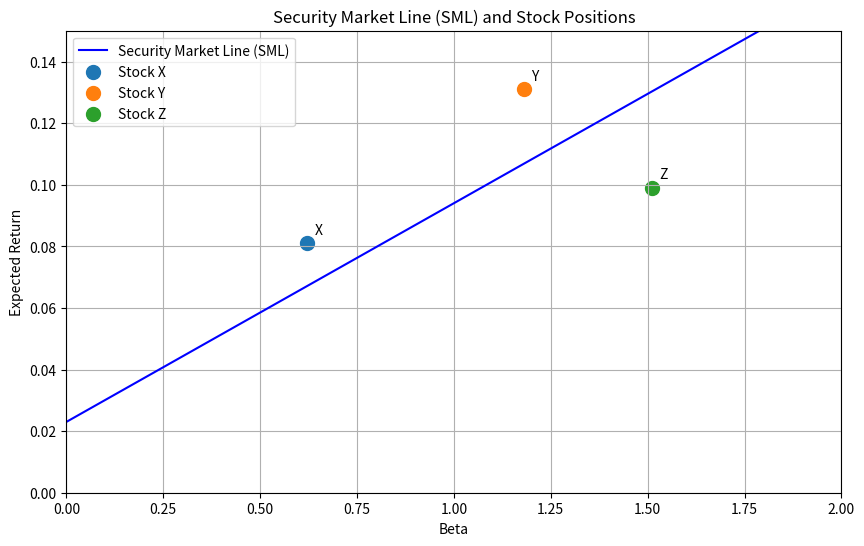

The script that saved this image:
import numpy as np
import matplotlib.pyplot as plt
import os

# 课程计算约定参数
risk_free_rate = 0.023  # 无风险利率 2.3%
market_return = 0.094   # 市场期望收益 9.4%

# 证券市场线 (SML) 函数
def capm_expected_return(beta, risk_free_rate, market_return):
    return risk_free_rate + beta * (market_return - risk_free_rate)

# 生成 beta 从 0 到 2 的 SML 数据
betas = np.linspace(0, 2, 100)
sml_returns = capm_expected_return(betas, risk_free_rate, market_return)

# 股票数据
stocks = {
    'X': {'beta': 0.62, 'return': 0.081},
    'Y': {'beta': 1.18, 'return': 0.131},
    'Z': {'beta': 1.51, 'return': 0.099}
}

# 创建图形
plt.figure(figsize=(10, 6))
plt.plot(betas, sml_returns, label='Security Market Line (SML)', color='blue')

# 绘制股票点
for stock, data in stocks.items():
    plt.scatter(data['beta'], data['return'], label=f'Stock {stock}', s=100)
    plt.text(data['beta'] + 0.02, data['return'] + 0.002, stock,
             fontsize=10, verticalalignment='bottom')

# 图形设置
plt.title('Security Market Line (SML) and Stock Positions')
plt.xlabel('Beta')
plt.ylabel('Expected Return')
plt.xlim(0, 2)
plt.ylim(0, 0.15)
plt.grid(True)
plt.legend()

# 保存图形
figure_path = 'sml_plot.png'
plt.savefig(figure_path)
plt.close()

# 计算 SML 斜率
sml_slope = market_return - risk_free_rate

# 计算 beta=1.27 处的期望收益
er_at_beta_127 = capm_expected_return(1.27, risk_free_rate, market_return)

# 构建结果字典
result = {
    'sml_slope': sml_slope,
    'er_at_beta_127': er_at_beta_127,
    'figure_path': os.path.abspath(figure_path)
}

# 输出结果（供课堂展示）
print(result)
